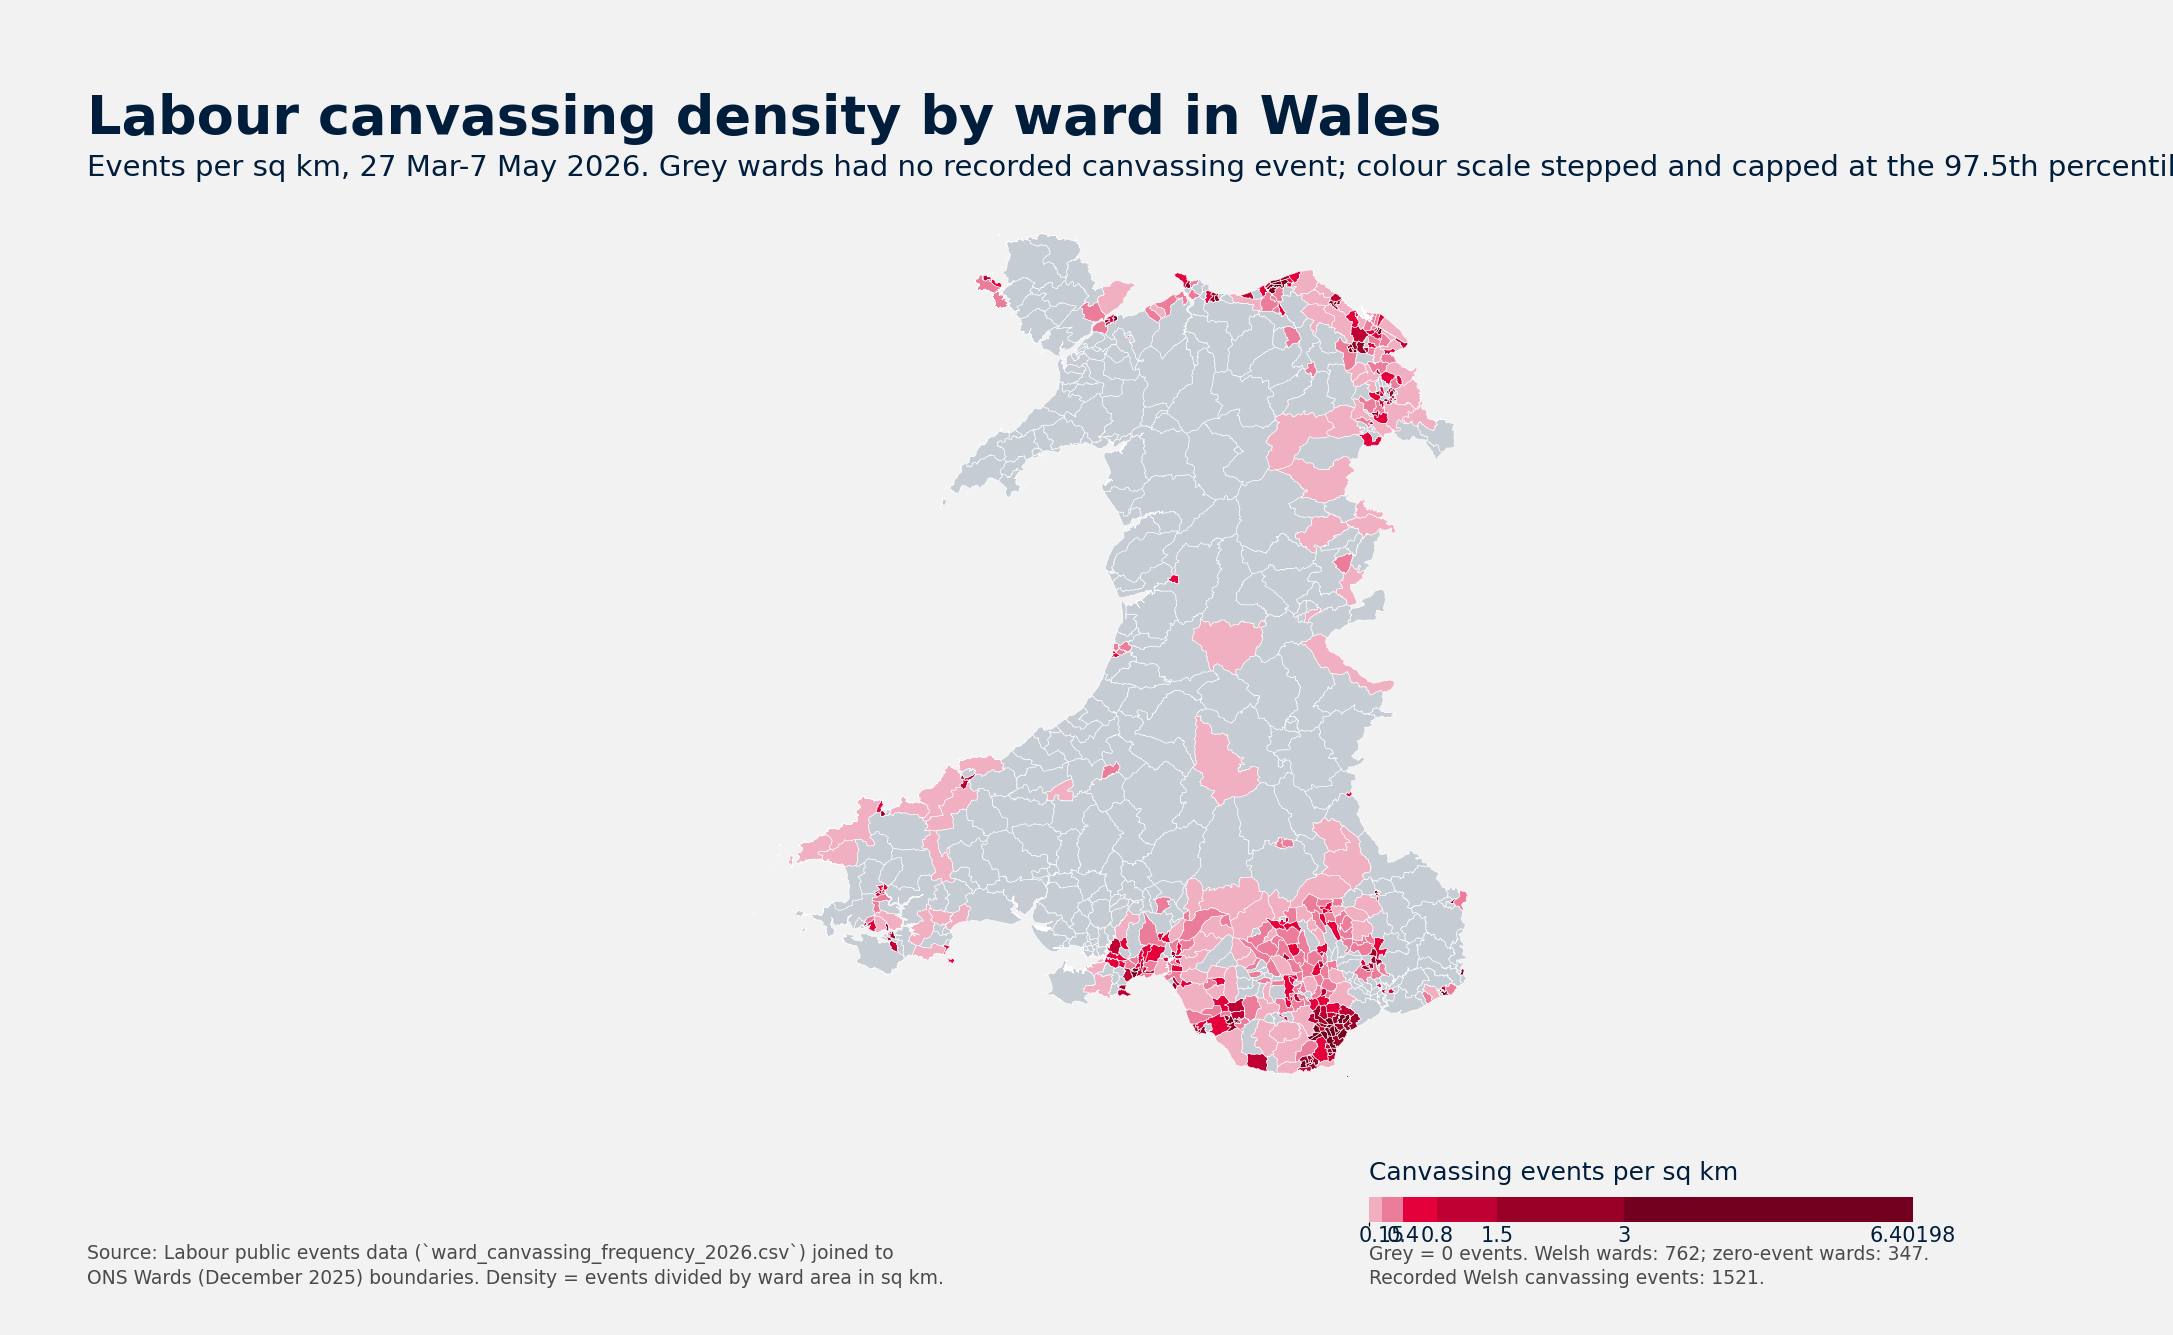

The file beside this chart, header and first rows:
ward_code, ward_name, ward_name_welsh, council, area_sq_km, canvassing_events, events_per_sq_km, has_canvassing_event, rank_by_events_per_sq_km, rank_by_events
W05001789, Park, Y Parc, Monmouthshire, 0.5485, 23, 41.93, True, 1, 2
W05001278, Gabalfa, Gabalfa, Cardiff, 1.256, 15, 11.95, True, 2, 14
W05001794, Severn, Hafren, Monmouthshire, 1.853, 20, 10.8, True, 3, 5
W05001289, Plasnewydd, Plasnewydd, Cardiff, 1.616, 17, 10.52, True, 4, 9
W05001252, Porthcawl West Central, Canol Gorllewin Porthcawl, Bridgend, 0.7266, 7, 9.634, True, 5, 48
W05001352, Rhyl South West, De-orllewin y Rhyl, Denbighshire, 1.846, 17, 9.207, True, 6, 9
W05001270, Adamsdown, Adamsdown, Cardiff, 1.086, 9, 8.291, True, 7, 33
W05001293, Riverside, Glanyrafon, Cardiff, 2.597, 21, 8.087, True, 8, 4
W05001798, Town, Y Dref, Monmouthshire, 1.254, 9, 7.176, True, 9, 33
W05001272, Caerau, Caerau, Cardiff, 3.035, 20, 6.589, True, 10, 5
W05001603, Mold: Broncoed, Yr Wyddgrug: Broncoed, Flintshire, 1.235, 8, 6.479, True, 11, 42
W05001384, Court, Court, Vale of Glamorgan, 0.7988, 5, 6.259, True, 12, 70
W05001231, Brackla East Central, Canol Dwyrain Bracla, Bridgend, 0.5121, 3, 5.858, True, 13, 126
W05001767, Chepstow Castle and Larkfield, Castell Cas-gwent a Larkfield, Monmouthshire, 1.4, 8, 5.715, True, 14, 42
W05001354, Rhyl Tŷ Newydd, Y Rhyl Tŷ Newydd, Denbighshire, 1.953, 11, 5.631, True, 15, 22
W05001276, Ely, Trelái, Cardiff, 3.031, 16, 5.279, True, 16, 11
W05001713, Acrefair North, Gogledd Acre-fair, Wrexham, 0.8073, 4, 4.955, True, 17, 98
W05001716, Borras Park, Parc Borras, Wrexham, 0.6091, 3, 4.925, True, 18, 126
W05001273, Canton, Treganna, Cardiff, 3.094, 15, 4.848, True, 19, 14
W05001738, Hermitage, Hermitage, Wrexham, 0.6842, 3, 4.384, True, 20, 126
W05001765, Caldicot Cross, Croes Cil-y-coed, Monmouthshire, 0.4655, 2, 4.296, True, 21, 192
W05001277, Fairwater, Y Tyllgoed, Cardiff, 3.052, 13, 4.259, True, 22, 17
W05001400, Stanwell, Stanwell, Vale of Glamorgan, 0.9437, 4, 4.239, True, 23, 98
W05001606, Mold West, Gorllewin yr Wyddgrug, Flintshire, 1.196, 5, 4.182, True, 24, 70
W05001467, Milford: West, Gorllewin Aberdaugleddau, Pembrokeshire, 0.7273, 3, 4.125, True, 25, 126
W05001295, Splott, Y Sblot, Cardiff, 4.861, 20, 4.115, True, 26, 5
W05001350, Rhyl East, Dwyrain y Rhyl, Denbighshire, 1.712, 7, 4.088, True, 27, 48
W05001536, Glyder, Glyder, Gwynedd, 0.9817, 4, 4.075, True, 28, 98
W05001234, Bridgend Central, Canol Pen-y-bont ar Ogwr, Bridgend, 2.779, 11, 3.958, True, 29, 22
W05001351, Rhyl South, De'r Rhyl, Denbighshire, 2.811, 11, 3.914, True, 30, 22
W05001286, Pentwyn, Pentwyn, Cardiff, 3.585, 14, 3.906, True, 31, 16
W05001353, Rhyl Trellewelyn, Y Rhyl Trellewelyn, Denbighshire, 1.796, 7, 3.898, True, 32, 48
W05001274, Cathays, Cathays, Cardiff, 3.348, 13, 3.883, True, 33, 17
W05001399, St Augustine's, St Augustine's, Vale of Glamorgan, 1.554, 6, 3.861, True, 34, 61
W05001389, Illtyd, Illtud, Vale of Glamorgan, 2.872, 11, 3.83, True, 35, 22
W05001740, Little Acton, Acton Fechan, Wrexham, 0.5224, 2, 3.828, True, 36, 192
W05001530, Dwyrain Bangor, Dwyrain Bangor, Gwynedd, 1.571, 6, 3.819, True, 37, 61
W05001280, Heath, Y Mynydd Bychan, Cardiff, 3.163, 12, 3.794, True, 38, 19
W05001102, Rhydfelen Central, Canol Rhydfelen, Rhondda Cynon Taf, 0.5308, 2, 3.768, True, 39, 192
W05001380, Buttrills, Buttrills, Vale of Glamorgan, 1.073, 4, 3.728, True, 40, 98
W05001285, Llanrumney, Llanrhymni, Cardiff, 2.998, 11, 3.669, True, 41, 22
W05001605, Mold South, De'r Wyddgrug, Flintshire, 1.371, 5, 3.647, True, 42, 70
W05001279, Grangetown, Grangetown, Cardiff, 5.321, 19, 3.571, True, 43, 8
W05001348, Prestatyn South West, De-orllewin Prestatyn, Denbighshire, 2.556, 9, 3.52, True, 44, 33
W05001730, Garden Village, Garden Village, Wrexham, 0.5707, 2, 3.504, True, 45, 192
W05001233, Brackla West Central, Canol Gorllewin Bracla, Bridgend, 0.8583, 3, 3.495, True, 46, 126
W05001612, Shotton East and Shotton Higher, Dwyrain Shotton a Shotton Uchaf, Flintshire, 1.473, 5, 3.394, True, 47, 70
W05001468, Narberth: Urban, Arberth Drefol, Pembrokeshire, 0.8863, 3, 3.385, True, 48, 126
W05001237, Cefn-glas, Cefn-glas, Bridgend, 1.53, 5, 3.267, True, 49, 70
W05001066, Townhill, Townhill, Swansea, 1.838, 6, 3.264, True, 50, 61
W05001596, Holywell Central, Canol Treffynnon, Flintshire, 0.9343, 3, 3.211, True, 51, 126
W05001067, Uplands, Uplands, Swansea, 2.32, 7, 3.017, True, 52, 48
W05001388, Gibbonsdown, Gibbonsdown, Vale of Glamorgan, 1.678, 5, 2.98, True, 53, 70
W05001597, Holywell East, Dwyrain Treffynnon, Flintshire, 1.349, 4, 2.965, True, 54, 98
W05001251, Porthcawl East Central, Canol Dwyrain Porthcawl, Bridgend, 2.75, 8, 2.909, True, 55, 42
W05001275, Cyncoed, Cyncoed, Cardiff, 3.812, 11, 2.886, True, 56, 22
W05001383, Cornerswell, Cornerswell, Vale of Glamorgan, 1.414, 4, 2.828, True, 57, 98
W05001294, Rumney, Tredelerch, Cardiff, 3.943, 11, 2.789, True, 58, 22
W05001475, Pembroke Dock: Central, Canol Doc Penfro, Pembrokeshire, 0.717, 2, 2.789, True, 59, 192
W05001474, Pembroke Dock: Bush, Doc Penfro: Bush, Pembrokeshire, 2.201, 6, 2.726, True, 60, 61
... 702 more rows
